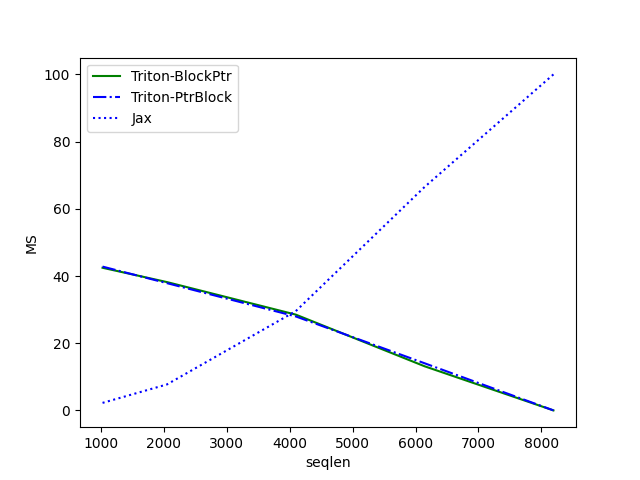

The file beside this chart, header and first rows:
seqlen, Triton-BlockPtr, Triton-PtrBlock, Jax
1024, 42.45, 42.8, 2.238
2048, 38.19, 37.87, 7.73
4096, 28.51, 27.97, 29.55
6144, 13.13, 14.03, 66.51
8192, 0.001024, 0.001024, 100
